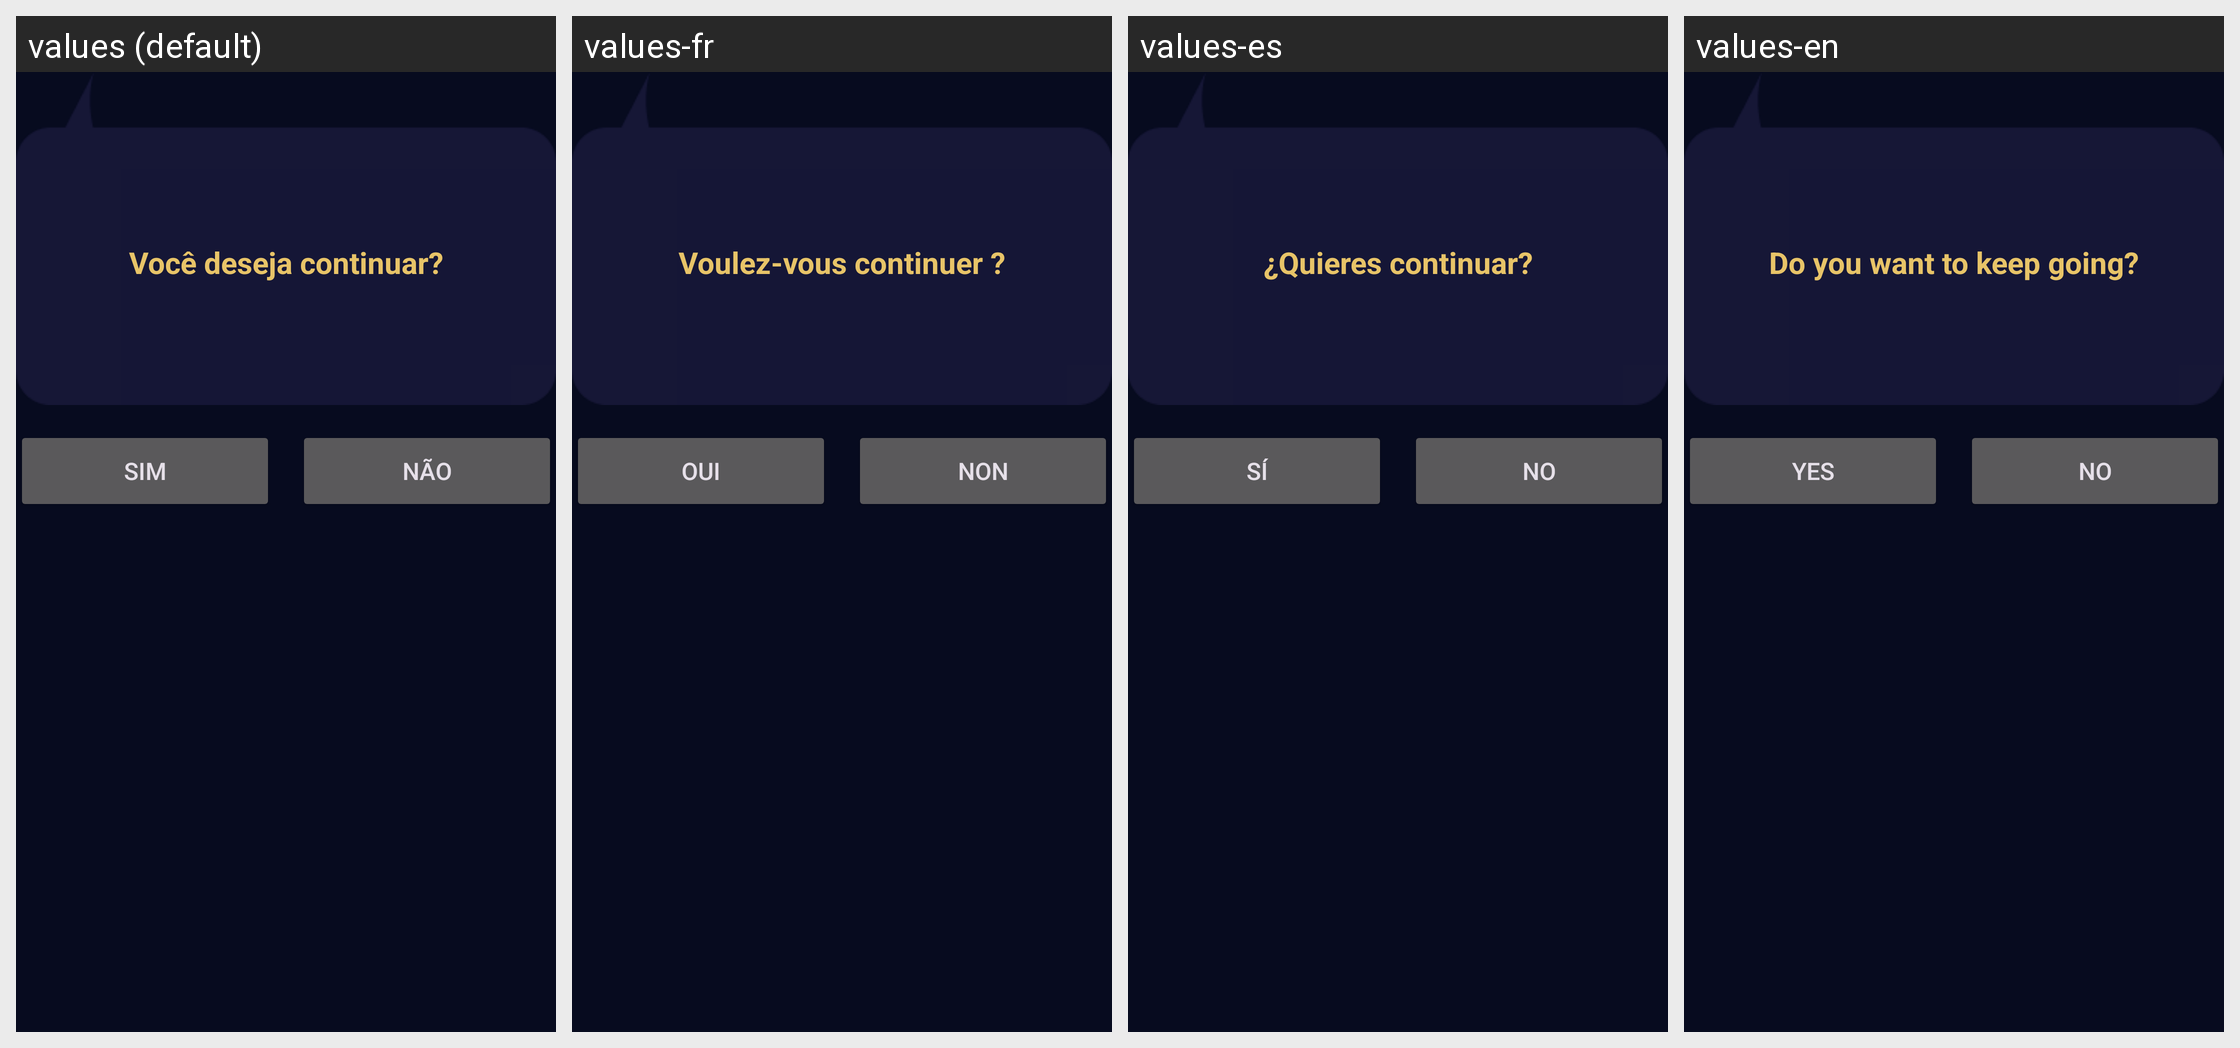

Here is an Android app screen in its default locale and in the app's own translations. Write out the translated-string differences for the strings that appear on this screen.
Android screen res/layout/panel_continue.xml rendered under 4 locales, left to right: values (default), values-fr, values-es, values-en. Device: Nexus 5 (rendered at 1080×1920; each locale shown at half size, 540×960, under a caption strip naming it); theme Theme.OVigia.
Strings drawn on this screen, with the default value and each locale's value (text and hints the layout hard-codes, and strings that could not be matched under every locale, appear in the picture but are not listed):

continue_prompt_question
  values: Você deseja continuar?
  values-fr: Voulez-vous continuer ?
  values-es: ¿Quieres continuar?
  values-en: Do you want to keep going?

btn_sim
  values: Sim
  values-fr: Oui
  values-es: Sí
  values-en: Yes

btn_nao
  values: Não
  values-fr: Non
  values-es: No
  values-en: No
